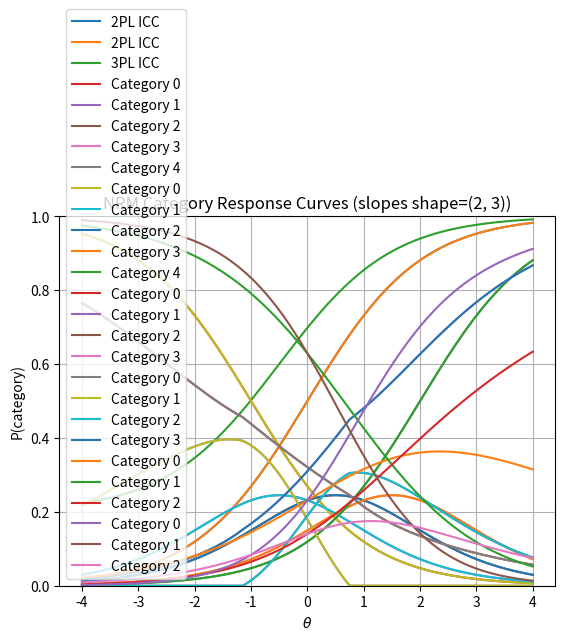

Here is the Python script that generated this plot:
import numpy as np
import matplotlib.pyplot as plt


class IRTItem:
    """Base class for IRT items."""

    def __init__(self, discrimination=1.0, difficulty=0.0):
        # discrimination can be scalar or vector (for multidimensional models)
        self.a = np.atleast_1d(discrimination).astype(float)
        self.b = difficulty  # may be None for polytomous models (GRM/Hybrid)

    def _linear_predictor(self, theta):
        """
        Compute z = theta @ a - b, robust to 1D or 2D theta and optional b=None.
        theta:
          - shape (n_persons,) for 1D models (plot grids or 1D sims)
          - shape (n_persons, n_dim) for multi-D models
        returns:
          - shape (n_persons,)
        """
        theta = np.asarray(theta)

        # Case: unidimensional theta grid or vector of persons
        if theta.ndim == 1 and self.a.size == 1:
            z = self.a[0] * theta
            if self.b is not None:
                z = z - self.b
            return z

        # Case: multidimensional persons (n_persons, n_dim)
        if theta.ndim == 2:
            z = theta @ self.a
            if self.b is not None:
                z = z - self.b
            return z

        raise ValueError("Unsupported shape for theta or discrimination.")

    def _prepare_theta_for_plot(self, theta_range, n_points):
        """
        Generate theta grid for plotting. If item is multidimensional, vary the first
        factor across the grid and set all remaining factors to zero.
        Returns:
          - 1D array for unidimensional items (n_points,)
          - 2D array for multidimensional items (n_points, n_dim)
        """
        theta = np.linspace(*theta_range, n_points)
        if self.a.size > 1:
            # Multi-D: vary factor 0, hold others at 0
            theta = np.column_stack([theta, np.zeros((n_points, self.a.size - 1))])
        return theta

    def simulate(self, theta):
        raise NotImplementedError("Subclasses must implement simulate()")

    def plot(self, theta_range=(-4, 4), n_points=200, cumulative=False):
        raise NotImplementedError("Subclasses must implement plot()")


# ---------------------------
# Dichotomous items
# ---------------------------

class IRT2PLItem(IRTItem):
    """2PL binary item."""

    def p_correct(self, theta):
        z = self._linear_predictor(theta)
        return 1 / (1 + np.exp(-z))

    def simulate(self, theta):
        p = self.p_correct(theta)
        return np.random.binomial(1, p)

    def plot(self, theta_range=(-4, 4), n_points=200, cumulative=False):
        theta = self._prepare_theta_for_plot(theta_range, n_points)
        p = self.p_correct(theta)
        x = theta if np.asarray(theta).ndim == 1 else theta[:, 0]
        title_suffix = f"(a={self.a})"
        plt.plot(x, p, label="2PL ICC")
        plt.title("2PL Item Characteristic Curve " + title_suffix)
        plt.xlabel(r"$\theta$")
        plt.ylabel("P(correct)")
        plt.ylim(0, 1)
        plt.grid(True)
        plt.legend()
        plt.show()


class IRT3PLItem(IRT2PLItem):
    """3PL binary item with guessing parameter c."""

    def __init__(self, discrimination=1.0, difficulty=0.0, guessing=0.2):
        super().__init__(discrimination, difficulty)
        self.c = guessing

    def p_correct(self, theta):
        z = self._linear_predictor(theta)
        return self.c + (1 - self.c) / (1 + np.exp(-z))

    def plot(self, theta_range=(-4, 4), n_points=200, cumulative=False):
        theta = self._prepare_theta_for_plot(theta_range, n_points)
        p = self.p_correct(theta)
        x = theta if np.asarray(theta).ndim == 1 else theta[:, 0]
        title_suffix = f"(a={self.a}, c={self.c:.2f})"
        plt.plot(x, p, label="3PL ICC")
        plt.title("3PL Item Characteristic Curve " + title_suffix)
        plt.xlabel(r"$\theta$")
        plt.ylabel("P(correct)")
        plt.ylim(0, 1)
        plt.grid(True)
        plt.legend()
        plt.show()


# ---------------------------
# Polytomous items
# ---------------------------

class GradedResponseItem(IRTItem):
    """Samejima's GRM for ordinal items."""

    def __init__(self, discrimination=1.0, thresholds=None):
        # For GRM, 'difficulty' is represented by thresholds; set b=None
        super().__init__(discrimination, difficulty=None)
        if thresholds is None:
            raise ValueError("GRM requires thresholds.")
        self.thresholds = np.array(thresholds, dtype=float)

    def category_probs(self, theta):
        """
        Returns:
          probs: (n_persons, n_categories)
          Pstar: (n_persons, n_thresholds+2) cumulative boundaries [1, P*_1..P*_{m-1}, 0]
        """
        z_core = self._linear_predictor(theta)  # shape (n_persons,)
        z = z_core[:, None] - self.thresholds[None, :]  # (n_persons, m-1)
        Pstar_inner = 1 / (1 + np.exp(-z))
        Pstar = np.hstack([
            np.ones((Pstar_inner.shape[0], 1)),
            Pstar_inner,
            np.zeros((Pstar_inner.shape[0], 1))
        ])
        probs = Pstar[:, :-1] - Pstar[:, 1:]
        probs = np.clip(probs, 1e-12, 1.0)
        probs /= probs.sum(axis=1, keepdims=True)
        return probs, Pstar

    def simulate(self, theta):
        probs, _ = self.category_probs(theta)
        return np.array([np.random.choice(len(p), p=p) for p in probs])

    def plot(self, theta_range=(-4, 4), n_points=200, cumulative=False):
        theta = self._prepare_theta_for_plot(theta_range, n_points)
        probs, Pstar = self.category_probs(theta)
        x = theta if np.asarray(theta).ndim == 1 else theta[:, 0]
        title_suffix = f"(a={self.a})"

        if cumulative:
            for k in range(1, Pstar.shape[1] - 1):
                plt.plot(x, Pstar[:, k], label=f"P*(≥{k})")
            plt.title("GRM Cumulative Curves " + title_suffix)
            plt.ylabel("Cumulative probability")
        else:
            for k in range(probs.shape[1]):
                plt.plot(x, probs[:, k], label=f"Category {k}")
            plt.title("GRM Category Response Curves " + title_suffix)
            plt.ylabel("P(category)")

        plt.xlabel(r"$\theta$")
        plt.ylim(0, 1)
        plt.grid(True)
        plt.legend()
        plt.show()


class HybridOrdinalItem(IRTItem):
    """
    Hybrid ordinal item with threshold-specific slopes.
    discrimination: scalar or vector (n_dim) loading on latent vector
    difficulties: thresholds (length = n_cat - 1)
    slopes: per-threshold discriminations (length = n_cat - 1)
    """

    def __init__(self, discrimination=1.0, difficulties=None, slopes=None):
        if difficulties is None:
            raise ValueError("HybridOrdinalItem requires difficulties (thresholds).")
        self.difficulties = np.array(difficulties, dtype=float)
        self.slopes = (
            np.array(slopes, dtype=float)
            if slopes is not None
            else np.repeat(np.atleast_1d(discrimination).astype(float)[0], len(self.difficulties))
        )
        # store 'a' as vector (n_dim) for multi-D; no global b here
        self.a = np.atleast_1d(discrimination).astype(float)
        self.b = None

    def category_probs(self, theta):
        theta = np.asarray(theta)
        if theta.ndim == 1:
            theta = theta[:, None]
        z_core = theta @ self.a[:, None]  # (n_persons, 1)
        z = self.slopes[None, :] * (z_core - self.difficulties[None, :])
        Pstar_inner = 1 / (1 + np.exp(-z))
        Pstar = np.hstack([
            np.ones((Pstar_inner.shape[0], 1)),
            Pstar_inner,
            np.zeros((Pstar_inner.shape[0], 1))
        ])
        probs = Pstar[:, :-1] - Pstar[:, 1:]
        probs = np.clip(probs, 1e-12, 1.0)
        probs /= probs.sum(axis=1, keepdims=True)
        return probs, Pstar

    def simulate(self, theta):
        probs, _ = self.category_probs(theta)
        return np.array([np.random.choice(len(p), p=p) for p in probs])

    def plot(self, theta_range=(-4, 4), n_points=200, cumulative=False):
        theta = self._prepare_theta_for_plot(theta_range, n_points)
        probs, Pstar = self.category_probs(theta)
        x = theta if np.asarray(theta).ndim == 1 else theta[:, 0]
        title_suffix = f"(a={self.a}, slopes={self.slopes})"

        if cumulative:
            for k in range(1, Pstar.shape[1] - 1):
                plt.plot(x, Pstar[:, k], label=f"P*(≥{k})")
            plt.title("Hybrid Ordinal Cumulative Curves " + title_suffix)
            plt.ylabel("Cumulative probability")
        else:
            for k in range(probs.shape[1]):
                plt.plot(x, probs[:, k], label=f"Category {k}")
            plt.title("Hybrid Ordinal Category Curves " + title_suffix)
            plt.ylabel("P(category)")

        plt.xlabel(r"$\theta$")
        plt.ylim(0, 1)
        plt.grid(True)
        plt.legend()
        plt.show()


class NominalResponseItem(IRTItem):
    """Bock's NRM for nominal categories."""

    def __init__(self, slopes, intercepts):
        # slopes shape: (n_dim, n_categories) or (1, n_categories)
        self.slopes = np.atleast_2d(slopes).astype(float)
        self.intercepts = np.array(intercepts, dtype=float)
        if self.slopes.shape[1] != len(self.intercepts):
            raise ValueError("slopes must have shape (n_dim, n_categories) to match intercepts length.")
        # no global difficulty b
        self.b = None
        # keep a for consistency in plotting helper (dimension awareness)
        self.a = np.ones(self.slopes.shape[0], dtype=float)

    def category_probs(self, theta):
        theta = np.asarray(theta)
        if theta.ndim == 1:  # plotting grid or 1D sims
            theta = theta[:, None]  # shape (n_points, 1)
        z = theta @ self.slopes + self.intercepts[None, :]  # (n_persons, n_cat)
        z_shift = z - np.max(z, axis=1, keepdims=True)
        expz = np.exp(z_shift)
        probs = expz / expz.sum(axis=1, keepdims=True)
        return probs

    def simulate(self, theta):
        probs = self.category_probs(theta)
        return np.array([np.random.choice(len(p), p=p) for p in probs])

    def plot(self, theta_range=(-4, 4), n_points=200, cumulative=False):
        theta = self._prepare_theta_for_plot(theta_range, n_points)
        probs = self.category_probs(theta)
        x = theta if np.asarray(theta).ndim == 1 else theta[:, 0]
        title_suffix = f"(slopes shape={self.slopes.shape})"

        for k in range(probs.shape[1]):
            plt.plot(x, probs[:, k], label=f"Category {k}")
        plt.title("NRM Category Response Curves " + title_suffix)
        plt.xlabel(r"$\theta$")
        plt.ylabel("P(category)")
        plt.ylim(0, 1)
        plt.grid(True)
        plt.legend()
        plt.show()


# ---------------------------
# Example usage
# ---------------------------
if __name__ == "__main__":
    np.random.seed(123)

    theta_trait = np.random.normal(0, 1, size=200)              # main latent trait
    theta_method = np.random.normal(0, 1, size=200)             # method factor
    theta_2d = np.column_stack([theta_trait, theta_method])     # persons × 2 dims

    # --- 2PL ---
    print("\n--- 2PL ---")
    item_trait = IRT2PLItem(discrimination=1.0, difficulty=0.0)  # trait only
    item_trait.plot()
    print("2PL trait-only simulate:", item_trait.simulate(theta_trait)[:10])

    item_trait_method = IRT2PLItem(discrimination=[1.0, 0.4], difficulty=0.0)
    item_trait_method.plot()
    print("2PL trait+method simulate:", item_trait_method.simulate(theta_2d)[:10])

    # --- 3PL ---
    print("\n--- 3PL ---")
    item3pl = IRT3PLItem(discrimination=1.0, difficulty=-0.5, guessing=0.2)
    item3pl.plot()
    print("3PL simulate:", item3pl.simulate(theta_trait)[:10])

    # --- GRM ---
    print("\n--- GRM ---")
    grm_trait = GradedResponseItem(1.0, thresholds=[-1, 0, 1, 2])
    grm_trait.plot(cumulative=False)
    print("GRM trait-only simulate:", grm_trait.simulate(theta_trait)[:10])

    grm_trait_method = GradedResponseItem(discrimination=[1.0, 0.3],
                                          thresholds=[-1, 0, 1, 2])
    grm_trait_method.plot(cumulative=False)
    print("GRM trait+method simulate:", grm_trait_method.simulate(theta_2d)[:10])

    # --- Hybrid Ordinal ---
    print("\n--- Hybrid ---")
    hybrid_trait = HybridOrdinalItem(discrimination=1.0,
                                     difficulties=[-1.5, 0.0, 1.0],
                                     slopes=[0.5, 1.5, 0.8])
    hybrid_trait.plot(cumulative=False)
    print("Hybrid trait-only simulate:", hybrid_trait.simulate(theta_trait)[:10])

    hybrid_trait_method = HybridOrdinalItem(discrimination=[1.0, 0.4],
                                            difficulties=[-1.5, 0.0, 1.0],
                                            slopes=[0.5, 1.5, 0.8])
    hybrid_trait_method.plot(cumulative=False)
    print("Hybrid trait+method simulate:", hybrid_trait_method.simulate(theta_2d)[:10])

    # --- NRM ---
    print("\n--- NRM ---")
    nrm_trait = NominalResponseItem(slopes=[[0.5, -0.2, 0.8]],
                                    intercepts=[0.0, 1.0, -0.5])
    nrm_trait.plot()
    print("NRM trait-only simulate:", nrm_trait.simulate(theta_trait)[:10])

    nrm_trait_method = NominalResponseItem(slopes=[[0.8, -0.5, 0.3],
                                                   [0.3,  0.2, -0.1]],
                                           intercepts=[0.0, 1.0, -0.5])
    nrm_trait_method.plot()
    print("NRM trait+method simulate:", nrm_trait_method.simulate(theta_2d)[:10])
